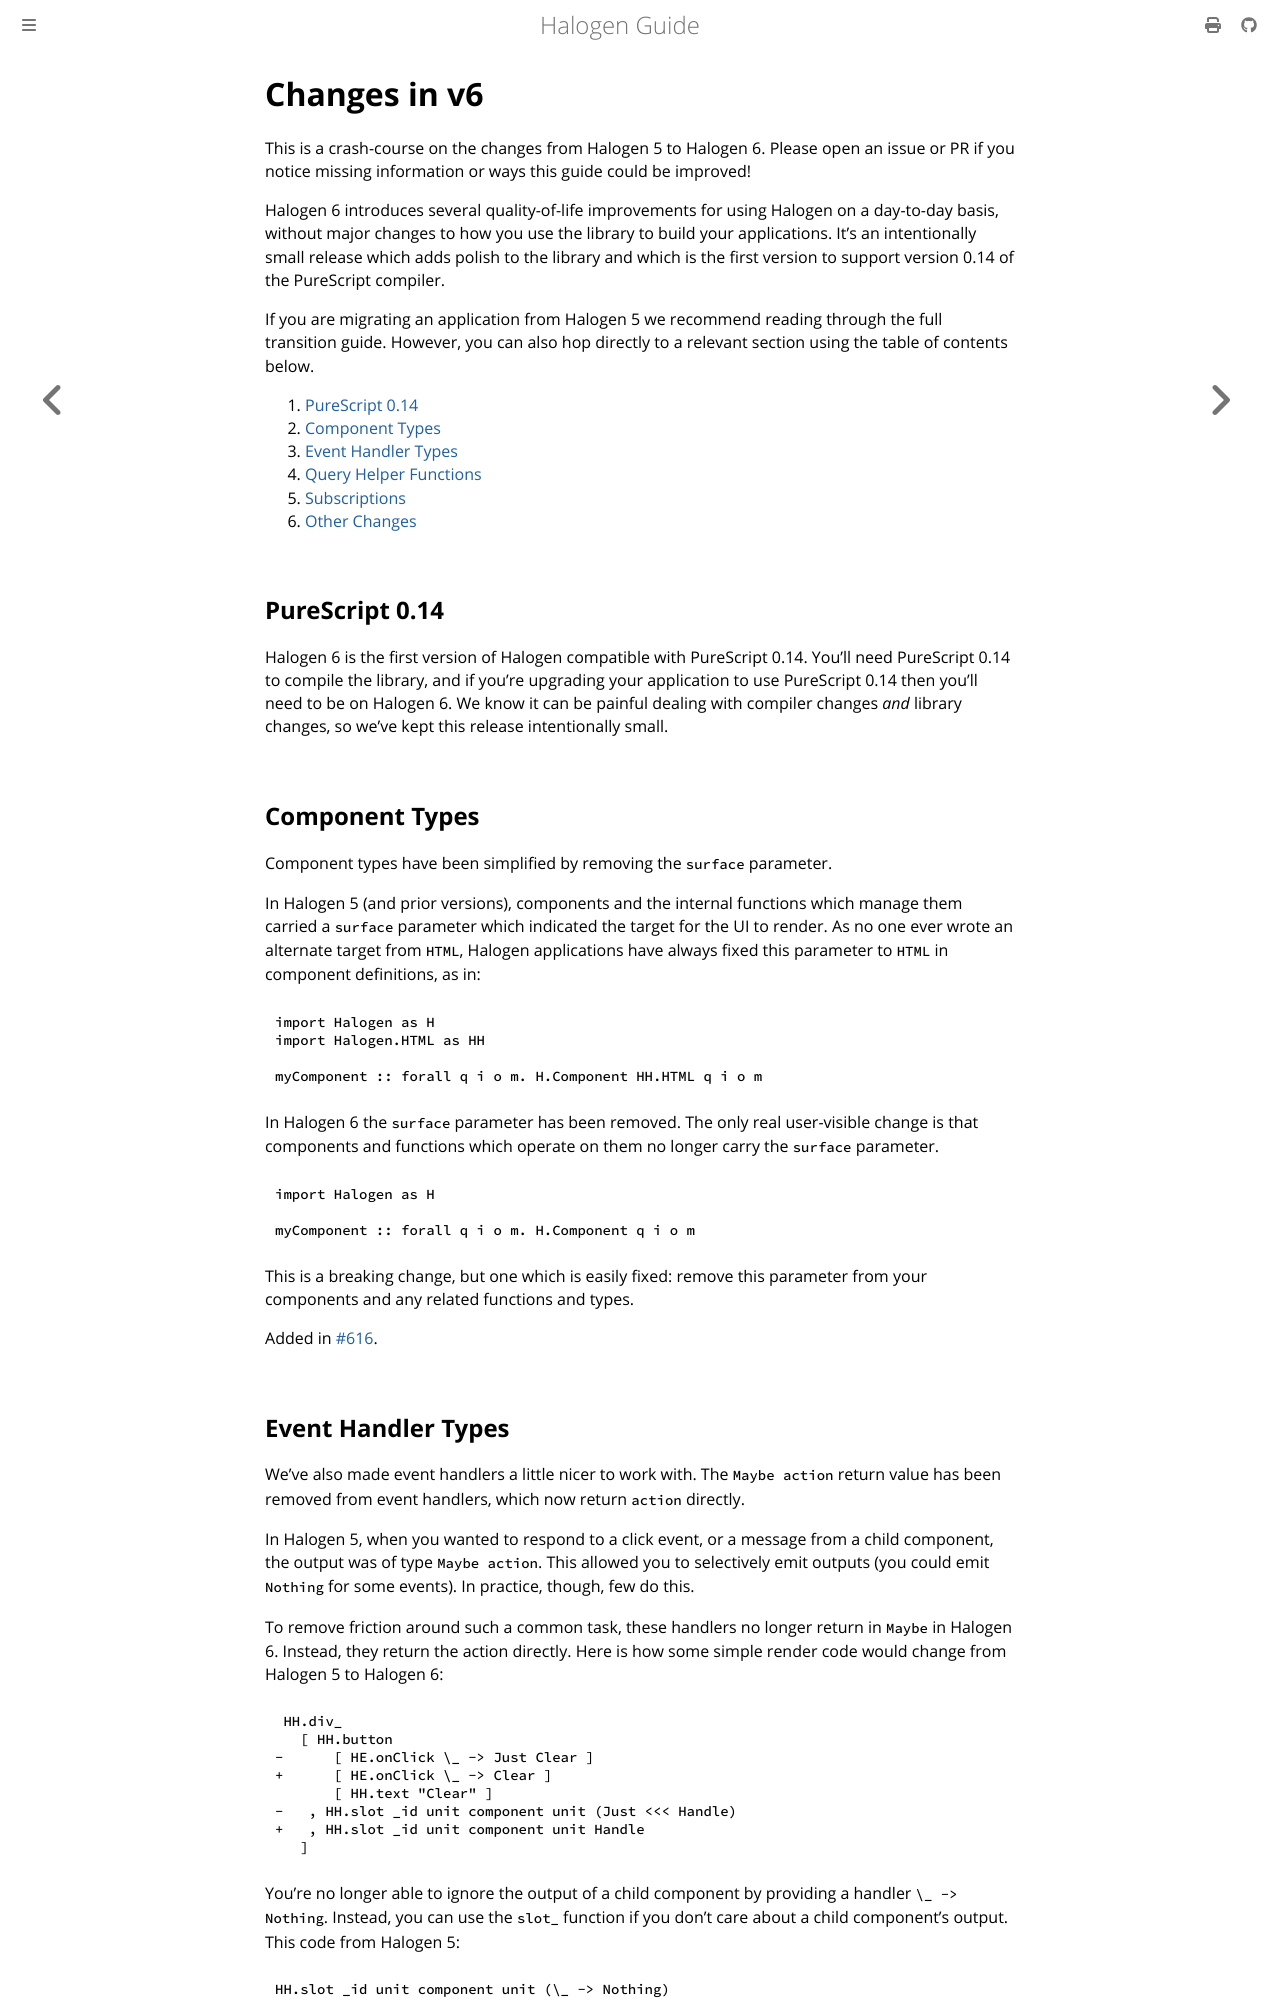

repository: purescript-halogen/purescript-halogen · page: changelog/v6.html · generator: mdbook

# Changes in v6

This is a crash-course on the changes from Halogen 5 to Halogen 6. Please open an issue or PR if you notice missing information or ways this guide could be improved!

Halogen 6 introduces several quality-of-life improvements for using Halogen on a day-to-day basis, without major changes to how you use the library to build your applications. It's an intentionally small release which adds polish to the library and which is the first version to support version 0.14 of the PureScript compiler.

If you are migrating an application from Halogen 5 we recommend reading through the full transition guide. However, you can also hop directly to a relevant section using the table of contents below.

1. [PureScript 0.14](#purescript-014)
1. [Component Types](#component-types)
1. [Event Handler Types](#event-handler-types)
1. [Query Helper Functions](#query-helper-functions)
1. [Subscriptions](#subscriptions)
1. [Other Changes](#other-changes)

## PureScript 0.14

Halogen 6 is the first version of Halogen compatible with PureScript 0.14. You'll need PureScript 0.14 to compile the library, and if you're upgrading your application to use PureScript 0.14 then you'll need to be on Halogen 6. We know it can be painful dealing with compiler changes _and_ library changes, so we've kept this release intentionally small.

## Component Types

Component types have been simplified by removing the `surface` parameter.

In Halogen 5 (and prior versions), components and the internal functions which manage them carried a `surface` parameter which indicated the target for the UI to render. As no one ever wrote an alternate target from `HTML`, Halogen applications have always fixed this parameter to `HTML` in component definitions, as in:

```purs
import Halogen as H
import Halogen.HTML as HH

myComponent :: forall q i o m. H.Component HH.HTML q i o m
```

In Halogen 6 the `surface` parameter has been removed. The only real user-visible change is that components and functions which operate on them no longer carry the `surface` parameter.

```purs
import Halogen as H

myComponent :: forall q i o m. H.Component q i o m
```

This is a breaking change, but one which is easily fixed: remove this parameter from your components and any related functions and types.

Added in [#616](https://github.com/purescript-halogen/purescript-halogen/pull/616).
